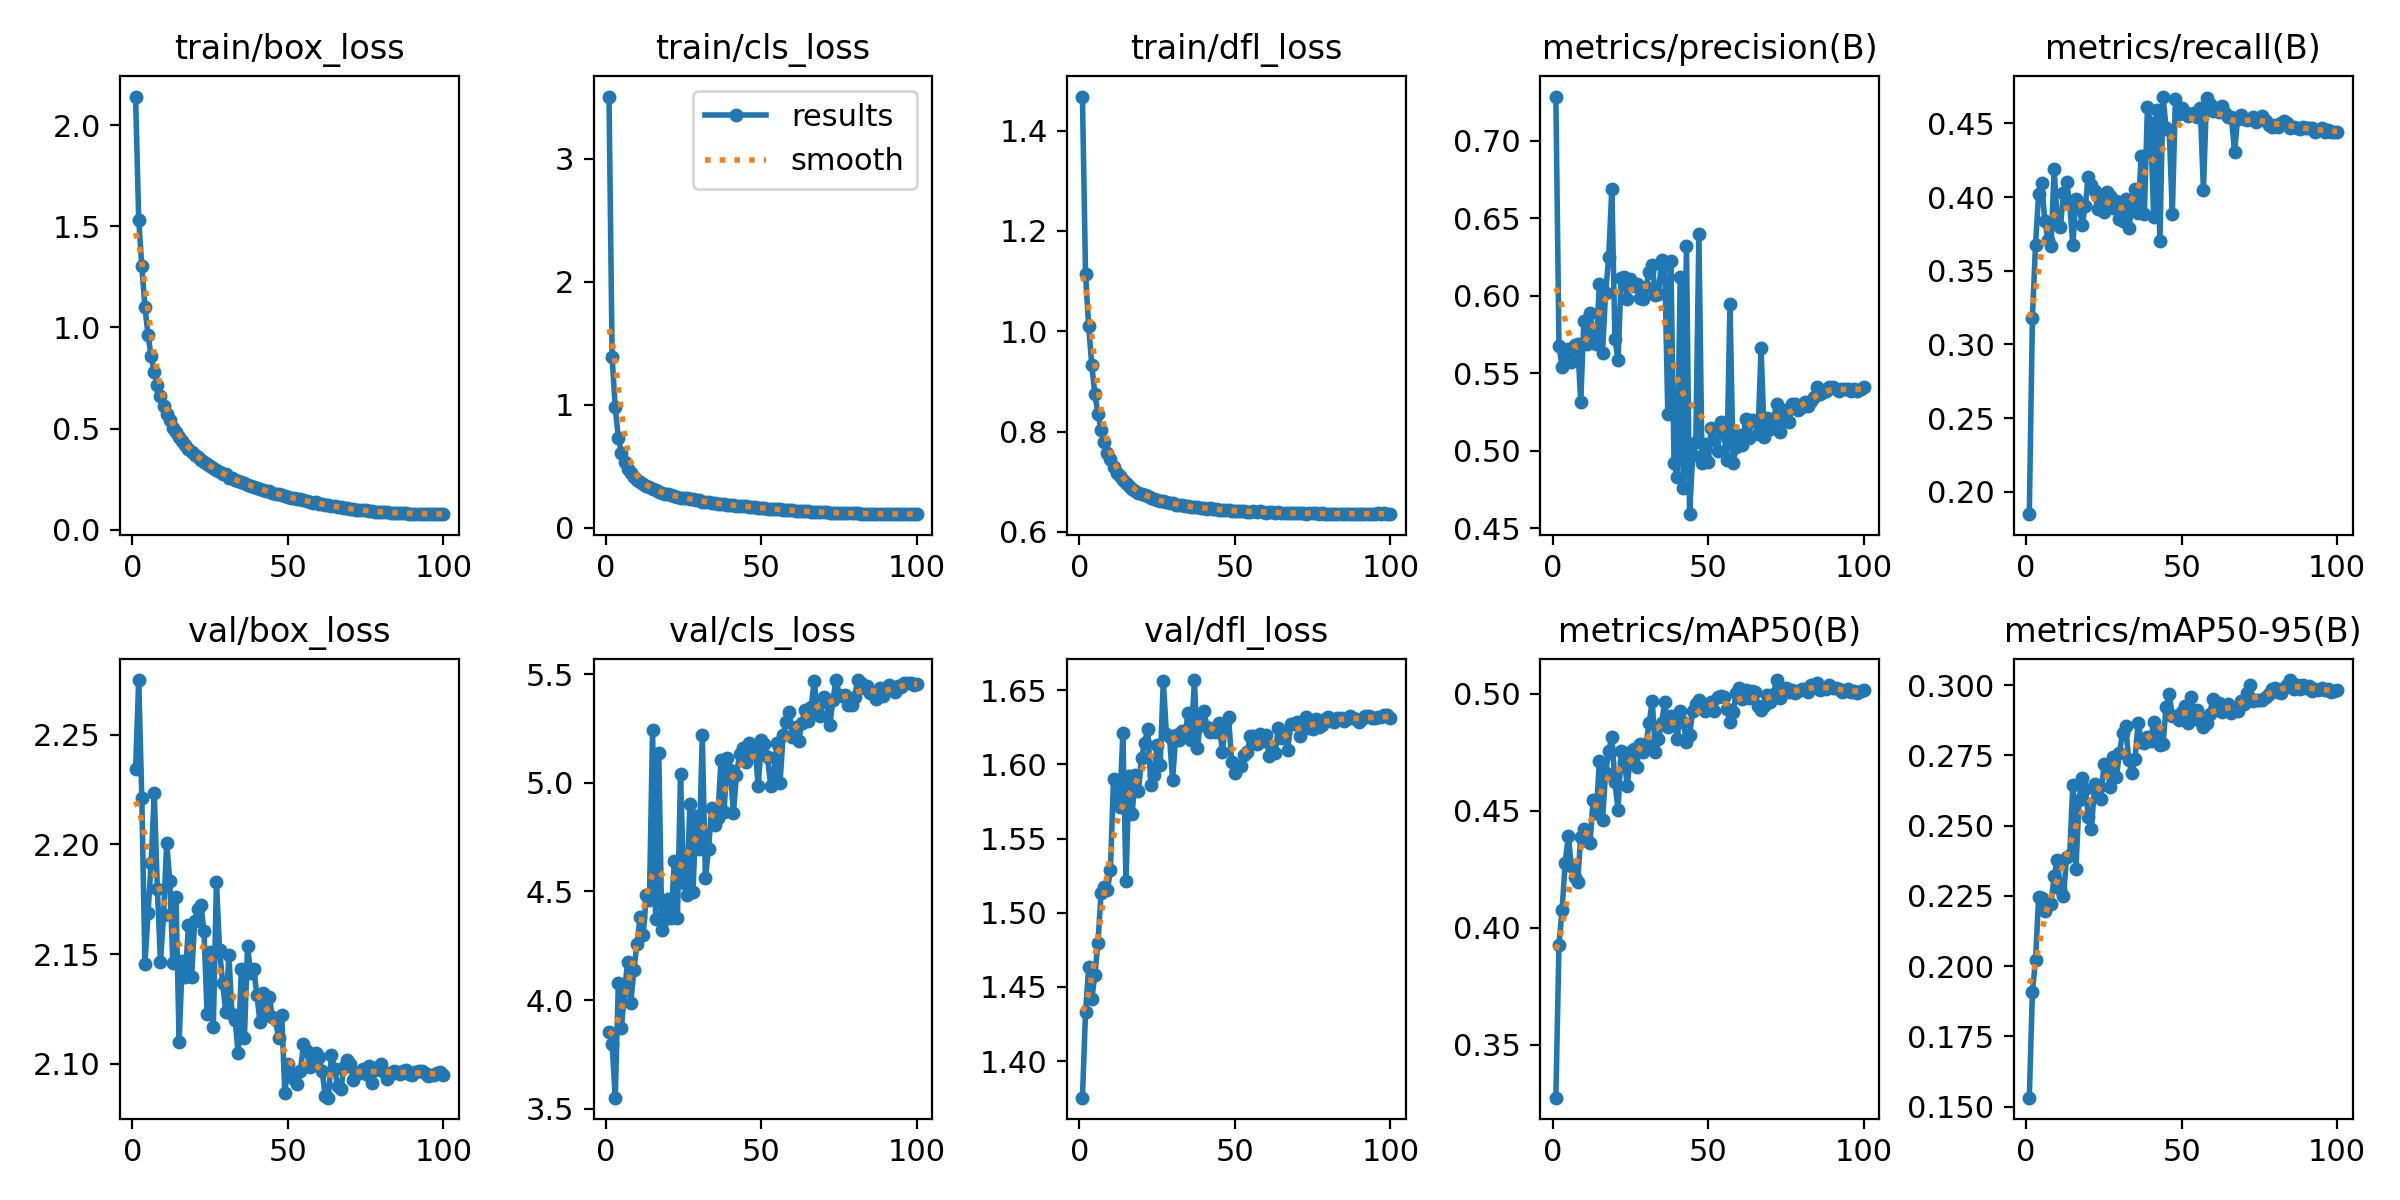

The table this chart was drawn from, first rows:
epoch, train/box_loss, train/cls_loss, train/dfl_loss, metrics/precision(B), metrics/recall(B), metrics/mAP50(B), metrics/mAP50-95(B), val/box_loss, val/cls_loss, val/dfl_loss, lr/pg0, lr/pg1, lr/pg2
1, 2.141, 3.504, 1.468, 0.7287, 0.1849, 0.3275, 0.1532, 2.234, 3.852, 1.375, 0.07361, 2.639e-06, 2.639e-06
2, 1.533, 1.387, 1.113, 0.5679, 0.3177, 0.3928, 0.1908, 2.275, 3.799, 1.433, 0.04713, 5.2862e-06, 5.2862e-06
3, 1.303, 0.9789, 1.01, 0.5538, 0.3676, 0.4078, 0.202, 2.221, 3.55, 1.463, 0.02065, 7.9282e-06, 7.9282e-06
4, 1.102, 0.7297, 0.9324, 0.5614, 0.402, 0.4278, 0.2244, 2.145, 4.08, 1.442, 9.978e-06, 9.978e-06, 9.978e-06
5, 0.9629, 0.6091, 0.8741, 0.5656, 0.4097, 0.4393, 0.2242, 2.169, 3.873, 1.458, 9.9609e-06, 9.9609e-06, 9.9609e-06
6, 0.8574, 0.5369, 0.8357, 0.557, 0.3835, 0.4264, 0.2196, 2.192, 4.044, 1.48, 9.939e-06, 9.939e-06, 9.939e-06
7, 0.7825, 0.48, 0.8032, 0.5683, 0.3711, 0.4219, 0.2223, 2.223, 4.176, 1.513, 9.9123e-06, 9.9123e-06, 9.9123e-06
8, 0.7169, 0.4481, 0.7795, 0.5686, 0.3665, 0.4197, 0.2222, 2.18, 3.986, 1.518, 9.8807e-06, 9.8807e-06, 9.8807e-06
9, 0.6601, 0.4144, 0.7578, 0.5318, 0.4192, 0.4391, 0.2322, 2.147, 4.138, 1.515, 9.8444e-06, 9.8444e-06, 9.8444e-06
10, 0.6144, 0.3918, 0.7447, 0.5839, 0.3828, 0.4422, 0.2377, 2.168, 4.257, 1.529, 9.8033e-06, 9.8033e-06, 9.8033e-06
11, 0.5716, 0.3744, 0.7285, 0.5691, 0.3795, 0.4371, 0.2274, 2.201, 4.384, 1.59, 9.7576e-06, 9.7576e-06, 9.7576e-06
12, 0.5407, 0.3538, 0.7184, 0.5888, 0.4029, 0.4365, 0.2249, 2.183, 4.298, 1.578, 9.7072e-06, 9.7072e-06, 9.7072e-06
13, 0.503, 0.3413, 0.7106, 0.5731, 0.41, 0.4547, 0.2389, 2.146, 4.482, 1.571, 9.6522e-06, 9.6522e-06, 9.6522e-06
14, 0.4846, 0.3275, 0.7028, 0.5692, 0.3963, 0.4492, 0.2396, 2.176, 4.461, 1.621, 9.5926e-06, 9.5926e-06, 9.5926e-06
15, 0.4571, 0.3144, 0.6972, 0.608, 0.3672, 0.4712, 0.2646, 2.11, 5.244, 1.521, 9.5286e-06, 9.5286e-06, 9.5286e-06
16, 0.4378, 0.3067, 0.6913, 0.5634, 0.3989, 0.4462, 0.2346, 2.147, 4.371, 1.592, 9.4601e-06, 9.4601e-06, 9.4601e-06
17, 0.418, 0.2929, 0.6861, 0.6019, 0.395, 0.4662, 0.259, 2.139, 5.137, 1.567, 9.3873e-06, 9.3873e-06, 9.3873e-06
18, 0.3982, 0.2865, 0.6813, 0.6253, 0.3813, 0.4755, 0.267, 2.163, 4.32, 1.593, 9.3102e-06, 9.3102e-06, 9.3102e-06
19, 0.385, 0.2755, 0.6781, 0.6692, 0.3941, 0.4818, 0.263, 2.139, 4.375, 1.582, 9.2289e-06, 9.2289e-06, 9.2289e-06
20, 0.3715, 0.2737, 0.6765, 0.5721, 0.4139, 0.4626, 0.253, 2.165, 4.463, 1.605, 9.1435e-06, 9.1435e-06, 9.1435e-06
21, 0.3607, 0.2663, 0.6738, 0.5585, 0.4082, 0.4504, 0.2488, 2.171, 4.379, 1.614, 9.054e-06, 9.054e-06, 9.054e-06
22, 0.3436, 0.2575, 0.6709, 0.6118, 0.4042, 0.4756, 0.2646, 2.172, 4.639, 1.624, 8.9606e-06, 8.9606e-06, 8.9606e-06
23, 0.3343, 0.2531, 0.667, 0.6121, 0.3919, 0.4709, 0.2632, 2.16, 4.376, 1.586, 8.8633e-06, 8.8633e-06, 8.8633e-06
24, 0.3234, 0.2442, 0.6659, 0.5982, 0.3985, 0.4607, 0.2594, 2.123, 5.039, 1.593, 8.7622e-06, 8.7622e-06, 8.7622e-06
25, 0.3143, 0.2393, 0.6634, 0.6109, 0.39, 0.4752, 0.2718, 2.151, 4.541, 1.613, 8.6575e-06, 8.6575e-06, 8.6575e-06
26, 0.3061, 0.2424, 0.6621, 0.6067, 0.4033, 0.4764, 0.2707, 2.117, 4.484, 1.6, 8.5492e-06, 8.5492e-06, 8.5492e-06
27, 0.2937, 0.2322, 0.6607, 0.6078, 0.4007, 0.4688, 0.2638, 2.183, 4.9, 1.657, 8.4374e-06, 8.4374e-06, 8.4374e-06
28, 0.2883, 0.2302, 0.6597, 0.5984, 0.3928, 0.4787, 0.2745, 2.152, 4.497, 1.621, 8.3223e-06, 8.3223e-06, 8.3223e-06
29, 0.2776, 0.2249, 0.6575, 0.5982, 0.3976, 0.4752, 0.2671, 2.137, 4.847, 1.619, 8.204e-06, 8.204e-06, 8.204e-06
30, 0.2753, 0.2218, 0.6574, 0.6058, 0.3852, 0.4785, 0.2759, 2.124, 4.695, 1.589, 8.0826e-06, 8.0826e-06, 8.0826e-06
31, 0.2574, 0.2133, 0.6538, 0.6153, 0.3839, 0.4876, 0.2828, 2.15, 5.218, 1.62, 7.9581e-06, 7.9581e-06, 7.9581e-06
32, 0.2543, 0.2094, 0.653, 0.6202, 0.3985, 0.4971, 0.2853, 2.123, 4.561, 1.617, 7.8308e-06, 7.8308e-06, 7.8308e-06
33, 0.2481, 0.2073, 0.6527, 0.6008, 0.3791, 0.4751, 0.2732, 2.12, 4.693, 1.623, 7.7008e-06, 7.7008e-06, 7.7008e-06
34, 0.2424, 0.2041, 0.6522, 0.6011, 0.3936, 0.4805, 0.2689, 2.105, 4.885, 1.621, 7.5681e-06, 7.5681e-06, 7.5681e-06
35, 0.2348, 0.2005, 0.6509, 0.6229, 0.4056, 0.4874, 0.2736, 2.143, 4.803, 1.635, 7.4329e-06, 7.4329e-06, 7.4329e-06
36, 0.2307, 0.1972, 0.6504, 0.6209, 0.3892, 0.4965, 0.2866, 2.112, 4.84, 1.617, 7.2954e-06, 7.2954e-06, 7.2954e-06
37, 0.2241, 0.1941, 0.6494, 0.5237, 0.4281, 0.486, 0.2799, 2.154, 5.104, 1.657, 7.1557e-06, 7.1557e-06, 7.1557e-06
38, 0.2191, 0.193, 0.6487, 0.6224, 0.3883, 0.4907, 0.2794, 2.141, 4.865, 1.611, 7.0138e-06, 7.0138e-06, 7.0138e-06
39, 0.2127, 0.1867, 0.648, 0.492, 0.4612, 0.4899, 0.2814, 2.143, 5.113, 1.63, 6.8701e-06, 6.8701e-06, 6.8701e-06
40, 0.2069, 0.1854, 0.6468, 0.483, 0.4506, 0.4809, 0.28, 2.132, 5.059, 1.636, 6.7245e-06, 6.7245e-06, 6.7245e-06
41, 0.2025, 0.1822, 0.6464, 0.6125, 0.3866, 0.4925, 0.2869, 2.119, 4.861, 1.625, 6.5773e-06, 6.5773e-06, 6.5773e-06
42, 0.1993, 0.1797, 0.6468, 0.4762, 0.4594, 0.4878, 0.2839, 2.132, 5.037, 1.622, 6.4286e-06, 6.4286e-06, 6.4286e-06
43, 0.1942, 0.1786, 0.6451, 0.6319, 0.3703, 0.4794, 0.2787, 2.123, 5.133, 1.624, 6.2785e-06, 6.2785e-06, 6.2785e-06
44, 0.1917, 0.1789, 0.6461, 0.4591, 0.4682, 0.4826, 0.2789, 2.131, 5.161, 1.622, 6.1272e-06, 6.1272e-06, 6.1272e-06
45, 0.1847, 0.1735, 0.6441, 0.4971, 0.447, 0.4927, 0.2923, 2.121, 5.096, 1.628, 5.9748e-06, 5.9748e-06, 5.9748e-06
46, 0.1782, 0.1689, 0.6442, 0.5055, 0.4453, 0.4958, 0.2967, 2.12, 5.183, 1.608, 5.8215e-06, 5.8215e-06, 5.8215e-06
47, 0.1754, 0.1676, 0.6428, 0.6398, 0.3888, 0.4974, 0.289, 2.112, 5.151, 1.628, 5.6674e-06, 5.6674e-06, 5.6674e-06
48, 0.1708, 0.1649, 0.6431, 0.4919, 0.4669, 0.4938, 0.2889, 2.122, 5.148, 1.632, 5.5128e-06, 5.5128e-06, 5.5128e-06
49, 0.1688, 0.1641, 0.6426, 0.5044, 0.4563, 0.4929, 0.2876, 2.087, 4.986, 1.602, 5.3576e-06, 5.3576e-06, 5.3576e-06
50, 0.164, 0.1604, 0.6421, 0.4927, 0.4607, 0.4958, 0.2906, 2.1, 5.196, 1.594, 5.2022e-06, 5.2022e-06, 5.2022e-06
51, 0.1595, 0.1568, 0.6418, 0.5149, 0.4581, 0.4965, 0.2927, 2.095, 5.178, 1.598, 5.0466e-06, 5.0466e-06, 5.0466e-06
52, 0.157, 0.156, 0.641, 0.5071, 0.455, 0.4927, 0.2863, 2.093, 5.117, 1.599, 4.891e-06, 4.891e-06, 4.891e-06
53, 0.1527, 0.1546, 0.6413, 0.5, 0.4563, 0.4985, 0.2958, 2.091, 4.985, 1.606, 4.7356e-06, 4.7356e-06, 4.7356e-06
54, 0.1505, 0.152, 0.6404, 0.5185, 0.4567, 0.4992, 0.2896, 2.097, 5.047, 1.608, 4.5804e-06, 4.5804e-06, 4.5804e-06
55, 0.1458, 0.1505, 0.6406, 0.5122, 0.4541, 0.4987, 0.2912, 2.109, 5.185, 1.619, 4.4258e-06, 4.4258e-06, 4.4258e-06
56, 0.1429, 0.149, 0.6413, 0.4943, 0.4603, 0.4937, 0.2873, 2.106, 5.001, 1.619, 4.2717e-06, 4.2717e-06, 4.2717e-06
57, 0.1402, 0.146, 0.6394, 0.595, 0.4047, 0.4878, 0.2851, 2.099, 5.221, 1.614, 4.1184e-06, 4.1184e-06, 4.1184e-06
58, 0.1349, 0.1443, 0.6407, 0.4919, 0.4673, 0.4922, 0.2866, 2.101, 5.28, 1.62, 3.966e-06, 3.966e-06, 3.966e-06
59, 0.1358, 0.1439, 0.6398, 0.5026, 0.4634, 0.5003, 0.2897, 2.105, 5.324, 1.616, 3.8147e-06, 3.8147e-06, 3.8147e-06
60, 0.1304, 0.1413, 0.6381, 0.5101, 0.4585, 0.5024, 0.2949, 2.103, 5.209, 1.62, 3.6646e-06, 3.6646e-06, 3.6646e-06
... 40 more rows
